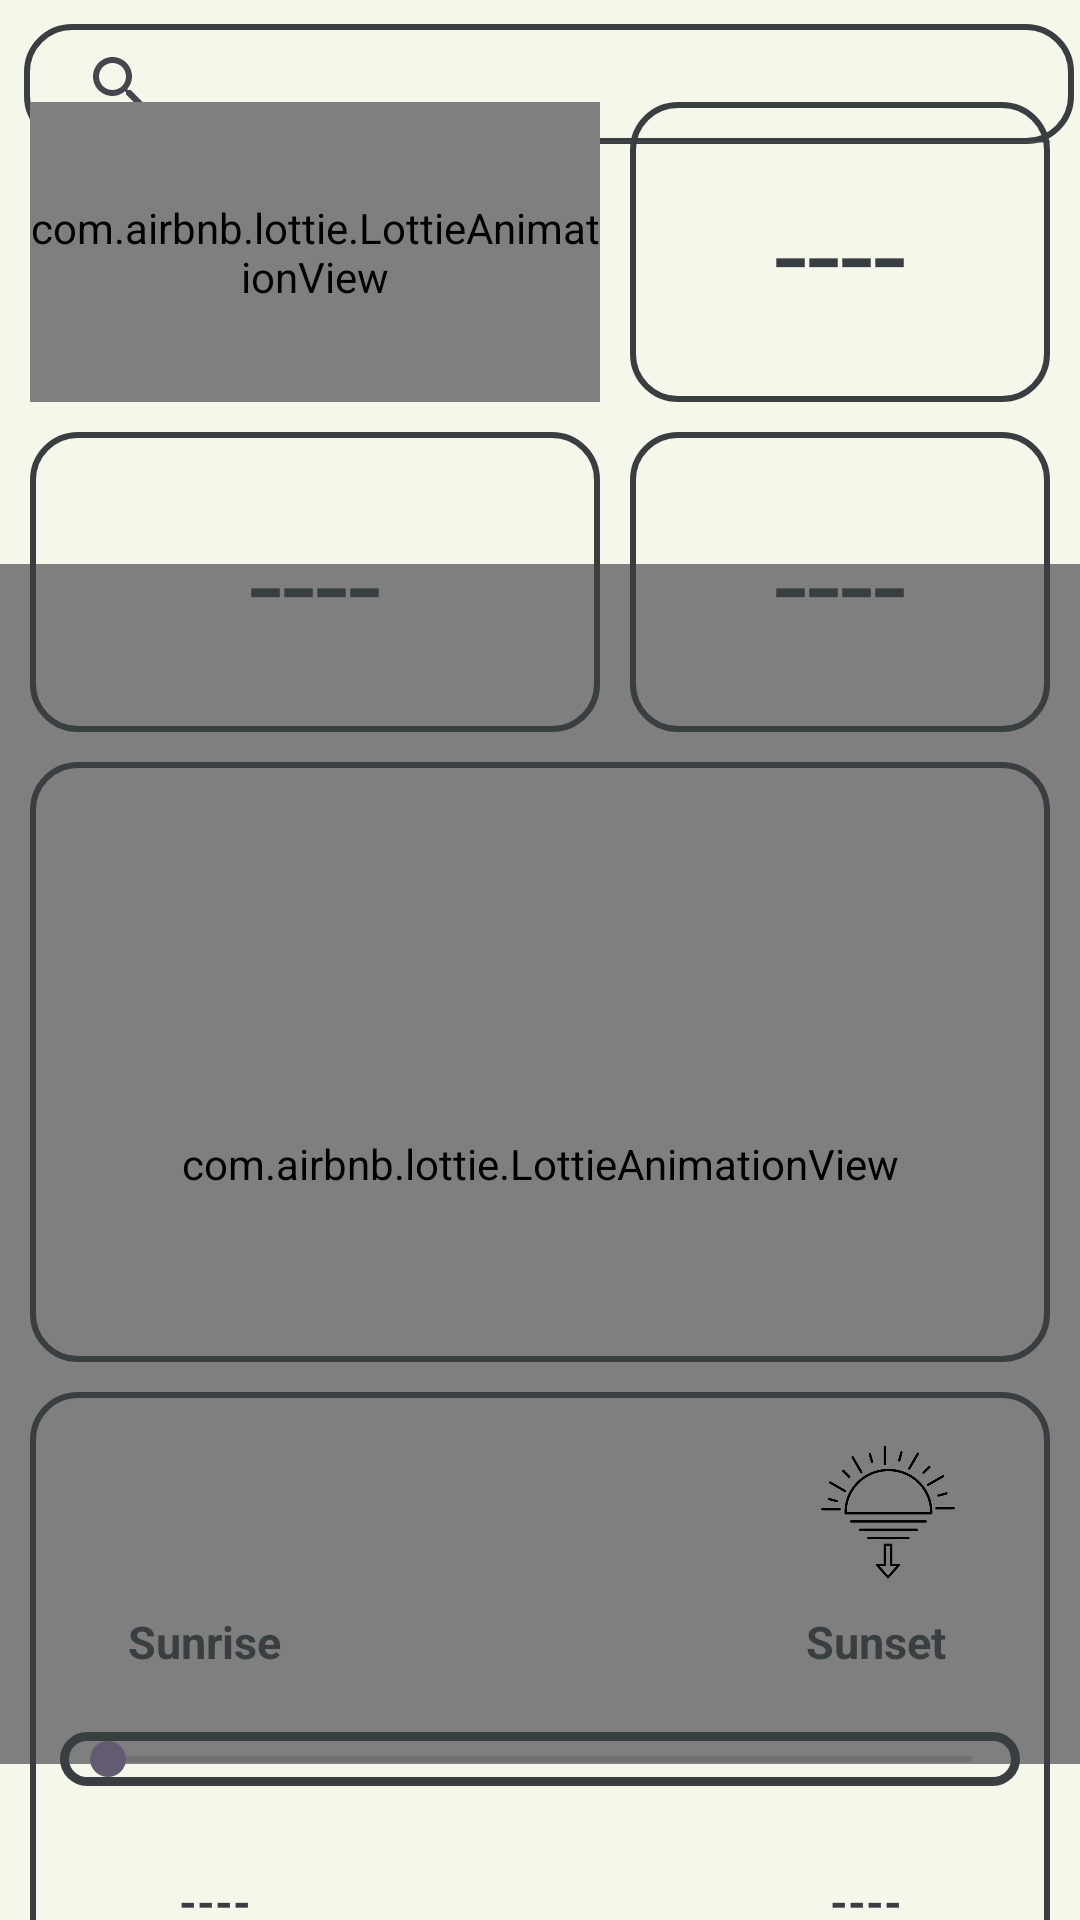

Produce the Android XML layout that renders to this screen, including the resource entries it uses.
<!-- AndroidManifest.xml: application theme Theme.DesiMausam -->
<!-- res/layout/activity_main.xml -->
<?xml version="1.0" encoding="utf-8"?>
<androidx.constraintlayout.widget.ConstraintLayout xmlns:android="http://schemas.android.com/apk/res/android"
    xmlns:app="http://schemas.android.com/apk/res-auto"
    xmlns:tools="http://schemas.android.com/tools"
    android:id="@+id/main"
    android:layout_width="match_parent"
    android:layout_height="match_parent"
    android:background="@color/primary"
    tools:context=".MainActivity">

    <com.airbnb.lottie.LottieAnimationView
        android:layout_width="0dp"
        android:layout_height="400dp"
        android:layout_marginTop="140dp"
        android:id="@+id/lottie_background"
        app:lottie_loop="true"
        app:lottie_autoPlay="true"
        app:layout_constraintLeft_toLeftOf="parent"
        app:layout_constraintRight_toRightOf="parent"
        app:layout_constraintTop_toBottomOf="@id/sv_city"
    />
    <SearchView
        android:layout_width="350dp"
        android:layout_height="40dp"
        android:layout_marginStart="8dp"
        android:layout_marginTop="8dp"
        android:background="@drawable/background_sv"
        android:id="@+id/sv_city"
        app:queryHint="Search Your city"
        android:iconifiedByDefault="false"
        app:layout_constraintLeft_toLeftOf="parent"
        app:layout_constraintTop_toTopOf="parent"
        />

    <androidx.core.widget.NestedScrollView
        android:layout_width="match_parent"
        android:layout_height="wrap_content"
        app:layout_constraintLeft_toLeftOf="parent"
        app:layout_constraintTop_toBottomOf="@id/sv_city"
        app:layout_constraintRight_toRightOf="parent"
        app:layout_constraintBottom_toBottomOf="parent"
        >
        <androidx.constraintlayout.widget.ConstraintLayout
            android:layout_width="match_parent"
            android:layout_height="match_parent"
            >

            <com.airbnb.lottie.LottieAnimationView
                android:layout_width="190dp"
                android:layout_height="100dp"
                android:layout_margin="10dp"
                android:id="@+id/lottie_animation"
                app:lottie_loop="true"
                app:lottie_autoPlay="true"
                app:lottie_rawRes="@raw/happy_sun"
                app:layout_constraintLeft_toLeftOf="parent"
                app:layout_constraintTop_toTopOf="parent"
            />

            <TextView
                android:layout_width="0dp"
                android:layout_height="100dp"
                android:id="@+id/tv_main_location"
                android:layout_margin="10dp"
                android:background="@drawable/background_sv"
                android:text="@string/NA"
                android:textColor="@color/secondary"
                android:textSize="40sp"
                android:gravity="center"
                app:layout_constraintLeft_toRightOf="@id/lottie_animation"
                app:layout_constraintTop_toTopOf="parent"
                app:layout_constraintRight_toRightOf="parent"
                />
            <TextView
                android:layout_width="190dp"
                android:layout_height="100dp"
                android:id="@+id/tv_main_wind_speed"
                android:background="@drawable/background_sv"
                android:text="@string/NA"
                android:textColor="@color/secondary"
                android:textSize="40sp"
                android:gravity="center"
                android:layout_margin="10dp"
                app:layout_constraintLeft_toLeftOf="parent"
                app:layout_constraintTop_toBottomOf="@id/lottie_animation"
                />

            <TextView
                android:id="@+id/tv_main_temprature"
                android:layout_width="0dp"
                android:layout_height="100dp"
                android:layout_margin="10dp"
                android:background="@drawable/background_sv"
                android:gravity="center"
                android:text="@string/NA"
                android:textColor="@color/secondary"
                android:textSize="40sp"
                app:layout_constraintBottom_toBottomOf="@id/tv_main_wind_speed"
                app:layout_constraintEnd_toEndOf="parent"
                app:layout_constraintStart_toEndOf="@+id/tv_main_wind_speed"
                app:layout_constraintTop_toTopOf="@id/tv_main_wind_speed" />

            <androidx.constraintlayout.widget.ConstraintLayout
                android:layout_width="match_parent"
                android:layout_height="200dp"
                android:id="@+id/cv_hourly_forcaste"
                android:background="@drawable/background_sv"
                android:layout_margin="10dp"
                app:layout_constraintLeft_toLeftOf="parent"
                app:layout_constraintRight_toRightOf="parent"
                app:layout_constraintTop_toBottomOf="@id/tv_main_wind_speed"
                >
                <androidx.recyclerview.widget.RecyclerView
                    android:layout_width="wrap_content"
                    android:layout_height="match_parent"
                    android:orientation="horizontal"
                    tools:listitem="@layout/each_row"
                    android:id="@+id/ll_hourly_each_row"
                    app:layout_constraintLeft_toLeftOf="parent"
                    app:layout_constraintTop_toTopOf="parent"
                    app:layout_constraintBottom_toBottomOf="parent"
                    app:layout_constraintRight_toRightOf="parent"
                    />

            </androidx.constraintlayout.widget.ConstraintLayout>

            <androidx.constraintlayout.widget.ConstraintLayout
                android:layout_width="match_parent"
                android:layout_height="200dp"
                android:id="@+id/cv_sun_rise_set_time"
                android:background="@drawable/background_sv"
                android:layout_margin="10dp"
                app:layout_constraintLeft_toLeftOf="parent"
                app:layout_constraintRight_toRightOf="parent"
                app:layout_constraintTop_toBottomOf="@id/cv_hourly_forcaste"
                >
                <ImageView
                    android:layout_width="80dp"
                    android:layout_height="50dp"
                    android:id="@+id/img_normal_sun_rise"
                    android:layout_marginTop="15dp"
                    android:layout_marginStart="14dp"
                    android:src="@drawable/sun_rise"
                    app:layout_constraintLeft_toLeftOf="parent"
                    app:layout_constraintTop_toTopOf="parent"
                    />
                <TextView
                    android:layout_width="wrap_content"
                    android:layout_height="wrap_content"
                    android:id="@+id/normal_sun_rise"
                    android:text="@string/sunrise"
                    android:textColor="@color/secondary"
                    android:textStyle="bold"
                    android:textSize="15sp"
                    android:layout_marginTop="8dp"
                    android:layout_marginStart="8dp"
                    android:src="@drawable/ic_launcher_background"
                    app:layout_constraintLeft_toLeftOf="@id/img_normal_sun_rise"
                    app:layout_constraintRight_toRightOf="@id/img_normal_sun_rise"
                    app:layout_constraintTop_toBottomOf="@id/img_normal_sun_rise"
                    />
                <SeekBar
                    android:layout_width="0dp"
                    android:layout_height="wrap_content"
                    android:layout_marginTop="20dp"
                    android:layout_marginLeft="10dp"
                    android:layout_marginRight="10dp"
                    android:id="@+id/sb_sun_timeline"
                    android:scrollbarSize="5dp"
                    android:background="@drawable/seekbar_background"
                    app:layout_constraintTop_toBottomOf="@id/normal_sun_rise"
                    app:layout_constraintLeft_toLeftOf="parent"
                    app:layout_constraintRight_toRightOf="parent"
                    />
                <TextView
                    android:layout_width="wrap_content"
                    android:layout_height="wrap_content"
                    android:id="@+id/tv_sun_rise_time"
                    android:text="@string/NA"
                    android:textColor="@color/secondary"
                    android:textStyle="bold"
                    android:textSize="15sp"
                    android:layout_marginTop="8dp"
                    android:layout_marginStart="15dp"
                    app:layout_constraintLeft_toLeftOf="@id/img_normal_sun_rise"
                    app:layout_constraintTop_toBottomOf="@id/sb_sun_timeline"
                    app:layout_constraintBottom_toBottomOf="parent"
                    app:layout_constraintRight_toRightOf="@id/img_normal_sun_rise"
                    />
                <ImageView
                    android:layout_width="80dp"
                    android:layout_height="50dp"
                    android:id="@+id/img_normal_sun_set"
                    android:layout_marginTop="15dp"
                    android:layout_marginRight="14dp"
                    android:src="@drawable/sun_set"
                    app:layout_constraintRight_toRightOf="parent"
                    app:layout_constraintTop_toTopOf="parent"
                    />
                <TextView
                    android:layout_width="wrap_content"
                    android:layout_height="wrap_content"
                    android:id="@+id/normal_sun_set"
                    android:text="@string/sunset"
                    android:textColor="@color/secondary"
                    android:textStyle="bold"
                    android:textSize="15sp"
                    android:layout_marginTop="8dp"
                    android:layout_marginRight="8dp"
                    android:src="@drawable/ic_launcher_background"
                    app:layout_constraintRight_toRightOf="@id/img_normal_sun_set"
                    app:layout_constraintLeft_toLeftOf="@id/img_normal_sun_set"
                    app:layout_constraintTop_toBottomOf="@id/img_normal_sun_set"
                    />
                <TextView
                    android:layout_width="wrap_content"
                    android:layout_height="wrap_content"
                    android:id="@+id/tv_sun_set_time"
                    android:text="@string/NA"
                    android:textColor="@color/secondary"
                    android:textStyle="bold"
                    android:textSize="15sp"
                    android:layout_marginTop="8dp"
                    android:layout_marginEnd="15dp"
                    app:layout_constraintRight_toRightOf="@id/img_normal_sun_set"
                    app:layout_constraintTop_toBottomOf="@id/sb_sun_timeline"
                    app:layout_constraintBottom_toBottomOf="parent"
                    app:layout_constraintLeft_toLeftOf="@id/img_normal_sun_set"
                    />
            </androidx.constraintlayout.widget.ConstraintLayout>

        </androidx.constraintlayout.widget.ConstraintLayout>
    </androidx.core.widget.NestedScrollView>

</androidx.constraintlayout.widget.ConstraintLayout>
<!-- res/layout/each_row.xml (included above) -->
<?xml version="1.0" encoding="utf-8"?>
<androidx.constraintlayout.widget.ConstraintLayout xmlns:android="http://schemas.android.com/apk/res/android"
    android:layout_width="wrap_content"
    android:layout_height="wrap_content"
    android:layout_margin="10dp"
    xmlns:app="http://schemas.android.com/apk/res-auto">

    <androidx.constraintlayout.widget.ConstraintLayout
        android:layout_width="150dp"
        android:layout_height="180dp"
        android:id="@+id/cv_first_hour"
        android:background="@drawable/card_background"
        app:layout_constraintTop_toTopOf="parent"
        app:layout_constraintBottom_toBottomOf="parent"
        app:layout_constraintLeft_toLeftOf="parent">
        <TextView
            android:layout_width="140dp"
            android:layout_height="wrap_content"
            android:id="@+id/tv_hourly_now_text"
            android:text="@string/NA"
            android:gravity="center"
            android:textColor="@color/primary"
            android:textSize="30sp"
            app:layout_constraintLeft_toLeftOf="parent"
            app:layout_constraintRight_toRightOf="parent"
            app:layout_constraintTop_toTopOf="parent"
            />
        <ImageView
            android:layout_width="140dp"
            android:layout_height="80dp"
            android:id="@+id/img_hourly_now_img"
            android:src="@drawable/sun"
            android:layout_marginTop="4dp"
            app:layout_constraintLeft_toLeftOf="parent"
            app:layout_constraintRight_toRightOf="parent"
            app:layout_constraintTop_toBottomOf="@id/tv_hourly_now_text"
            />
        <TextView
            android:layout_width="140dp"
            android:layout_height="wrap_content"
            android:id="@+id/tv_hourly_now_temp"
            android:text="@string/NA"
            android:gravity="center"
            android:textColor="@color/primary"
            android:textSize="30sp"
            app:layout_constraintLeft_toLeftOf="parent"
            app:layout_constraintRight_toRightOf="parent"
            app:layout_constraintTop_toBottomOf="@id/img_hourly_now_img"
            />
    </androidx.constraintlayout.widget.ConstraintLayout>

</androidx.constraintlayout.widget.ConstraintLayout>
<!-- resources referenced by this layout -->
<resources>
  <color name="primary">#F6F7EB</color>
  <color name="secondary">#393E41</color>
  <!-- drawable background_sv (drawable) -->
  <?xml version="1.0" encoding="utf-8"?>
  <shape xmlns:android="http://schemas.android.com/apk/res/android">
  
      <corners
          android:radius="15dp"
          />
      <stroke
          android:color="@color/secondary"
          android:width="2dp"
          />
  
  </shape>
  <!-- drawable card_background (drawable) -->
  <?xml version="1.0" encoding="utf-8"?>
  <shape xmlns:android="http://schemas.android.com/apk/res/android">
  
      <solid
          android:color="@color/secondary"
          />
      <corners
          android:radius="15dp"
          />
  
  </shape>
  <!-- drawable seekbar_background (drawable) -->
  <?xml version="1.0" encoding="utf-8"?>
  <shape xmlns:android="http://schemas.android.com/apk/res/android">
  
      <corners
          android:radius="15dp"
          />
      <stroke
          android:color="@color/secondary"
          android:width="3dp"
          />
  
  </shape>
  <!-- drawable sun_set: png bitmap (drawable, 11278 bytes) -->
  <string name="NA">----</string>
  <string name="sunrise">Sunrise</string>
  <string name="sunset">Sunset</string>
  <style name="Theme.DesiMausam" parent="Base.Theme.DesiMausam" />
  <style name="Base.Theme.DesiMausam" parent="Theme.Material3.DayNight.NoActionBar">
          
          
      </style>
</resources>
